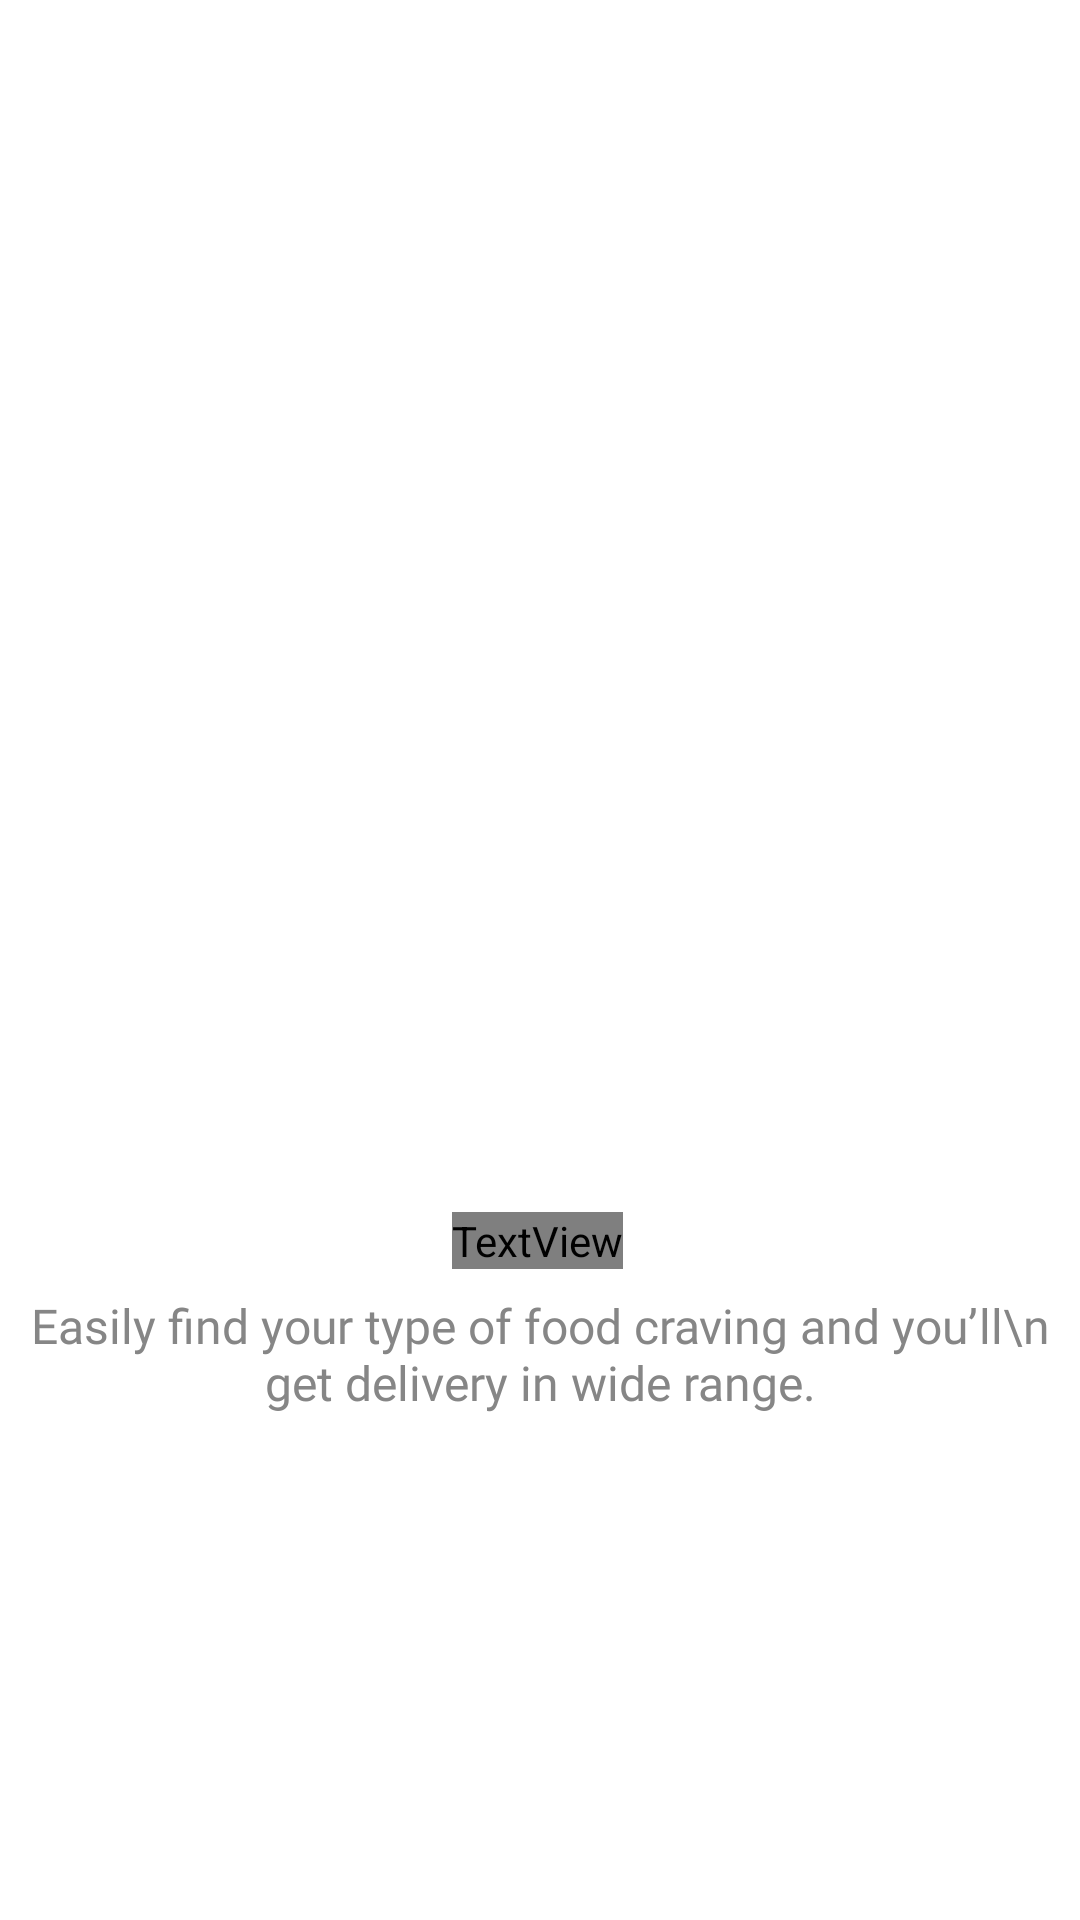

Android layout source for this screen:
<!-- AndroidManifest.xml: application theme Theme.TamangFoodServiceTest -->
<!-- res/layout/fragment_welcome_fourth.xml -->
<?xml version="1.0" encoding="utf-8"?>
<androidx.constraintlayout.widget.ConstraintLayout xmlns:android="http://schemas.android.com/apk/res/android"
    xmlns:app="http://schemas.android.com/apk/res-auto"
    xmlns:tools="http://schemas.android.com/tools"
    android:layout_width="match_parent"
    android:layout_height="match_parent">


    <TextView
        android:id="@+id/textView41"
        android:layout_width="wrap_content"
        android:layout_height="wrap_content"
        android:layout_marginTop="30dp"
        android:fontFamily="@font/fa_brands_400"
        android:text="Choose your food"
        android:textColor="#000000"
        android:textSize="28sp"
        android:textStyle="bold"
        app:layout_constraintEnd_toEndOf="parent"
        app:layout_constraintHorizontal_bias="0.497"
        app:layout_constraintStart_toStartOf="parent"
        app:layout_constraintTop_toBottomOf="@+id/imageView43" />

    <TextView
        android:id="@+id/textView42"
        android:layout_width="wrap_content"
        android:layout_height="wrap_content"
        android:layout_marginTop="8dp"
        android:fontFamily="@font/yugothil"
        android:text="Easily find your type of food craving and you’ll\n get delivery in wide range."
        android:textAlignment="center"
        android:textColor="#868686"
        android:textSize="16sp"
        app:layout_constraintEnd_toEndOf="parent"
        app:layout_constraintStart_toStartOf="parent"
        app:layout_constraintTop_toBottomOf="@+id/textView41" />

    <ImageView
        android:id="@+id/imageView43"
        android:layout_width="wrap_content"
        android:layout_height="308dp"
        android:layout_marginTop="16dp"
        app:layout_constraintEnd_toEndOf="parent"
        app:layout_constraintStart_toStartOf="parent"
        app:layout_constraintTop_toBottomOf="@+id/imageView45"
        app:srcCompat="@drawable/ic_welcome4" />


    <ImageView
        android:id="@+id/imageView45"
        android:layout_width="wrap_content"
        android:layout_height="wrap_content"
        android:layout_marginTop="50dp"
        android:layout_marginEnd="40dp"
        app:layout_constraintEnd_toEndOf="parent"
        app:layout_constraintTop_toTopOf="parent"
        tools:srcCompat="@drawable/ic_tamang_foodservice" />

    <ImageView
        android:id="@+id/imageView46"
        android:layout_width="65dp"
        android:layout_height="65dp"
        android:layout_marginEnd="16dp"
        app:layout_constraintBottom_toBottomOf="@+id/imageView45"
        app:layout_constraintEnd_toStartOf="@+id/imageView45"
        app:layout_constraintTop_toTopOf="@+id/imageView45"
        tools:srcCompat="@drawable/ic_common_welcome" />

</androidx.constraintlayout.widget.ConstraintLayout>
<!-- resources referenced by this layout -->
<resources>
  <style name="Theme.TamangFoodServiceTest" parent="Theme.MaterialComponents.DayNight.NoActionBar">
          
          <item name="colorPrimary">@color/DarkOrange</item>
          <item name="colorPrimaryVariant">@color/purple_700</item>
          <item name="colorOnPrimary">@color/white</item>
          
          <item name="colorSecondary">@color/teal_200</item>
          <item name="colorSecondaryVariant">@color/teal_700</item>
          <item name="colorOnSecondary">@color/Black</item>
  
          
          <item name="android:windowLightStatusBar">true</item>
          <item name="android:statusBarColor">@color/trans</item>
          
  
          
      </style>
  <color name="DarkOrange">#FF8C00</color>
  <color name="purple_700">#FF3700B3</color>
  <color name="white">#FFFFFFFF</color>
  <color name="teal_200">#FF03DAC5</color>
  <color name="teal_700">#FF018786</color>
  <color name="Black">#000000</color>
  <color name="trans">#00000000 </color>
</resources>
